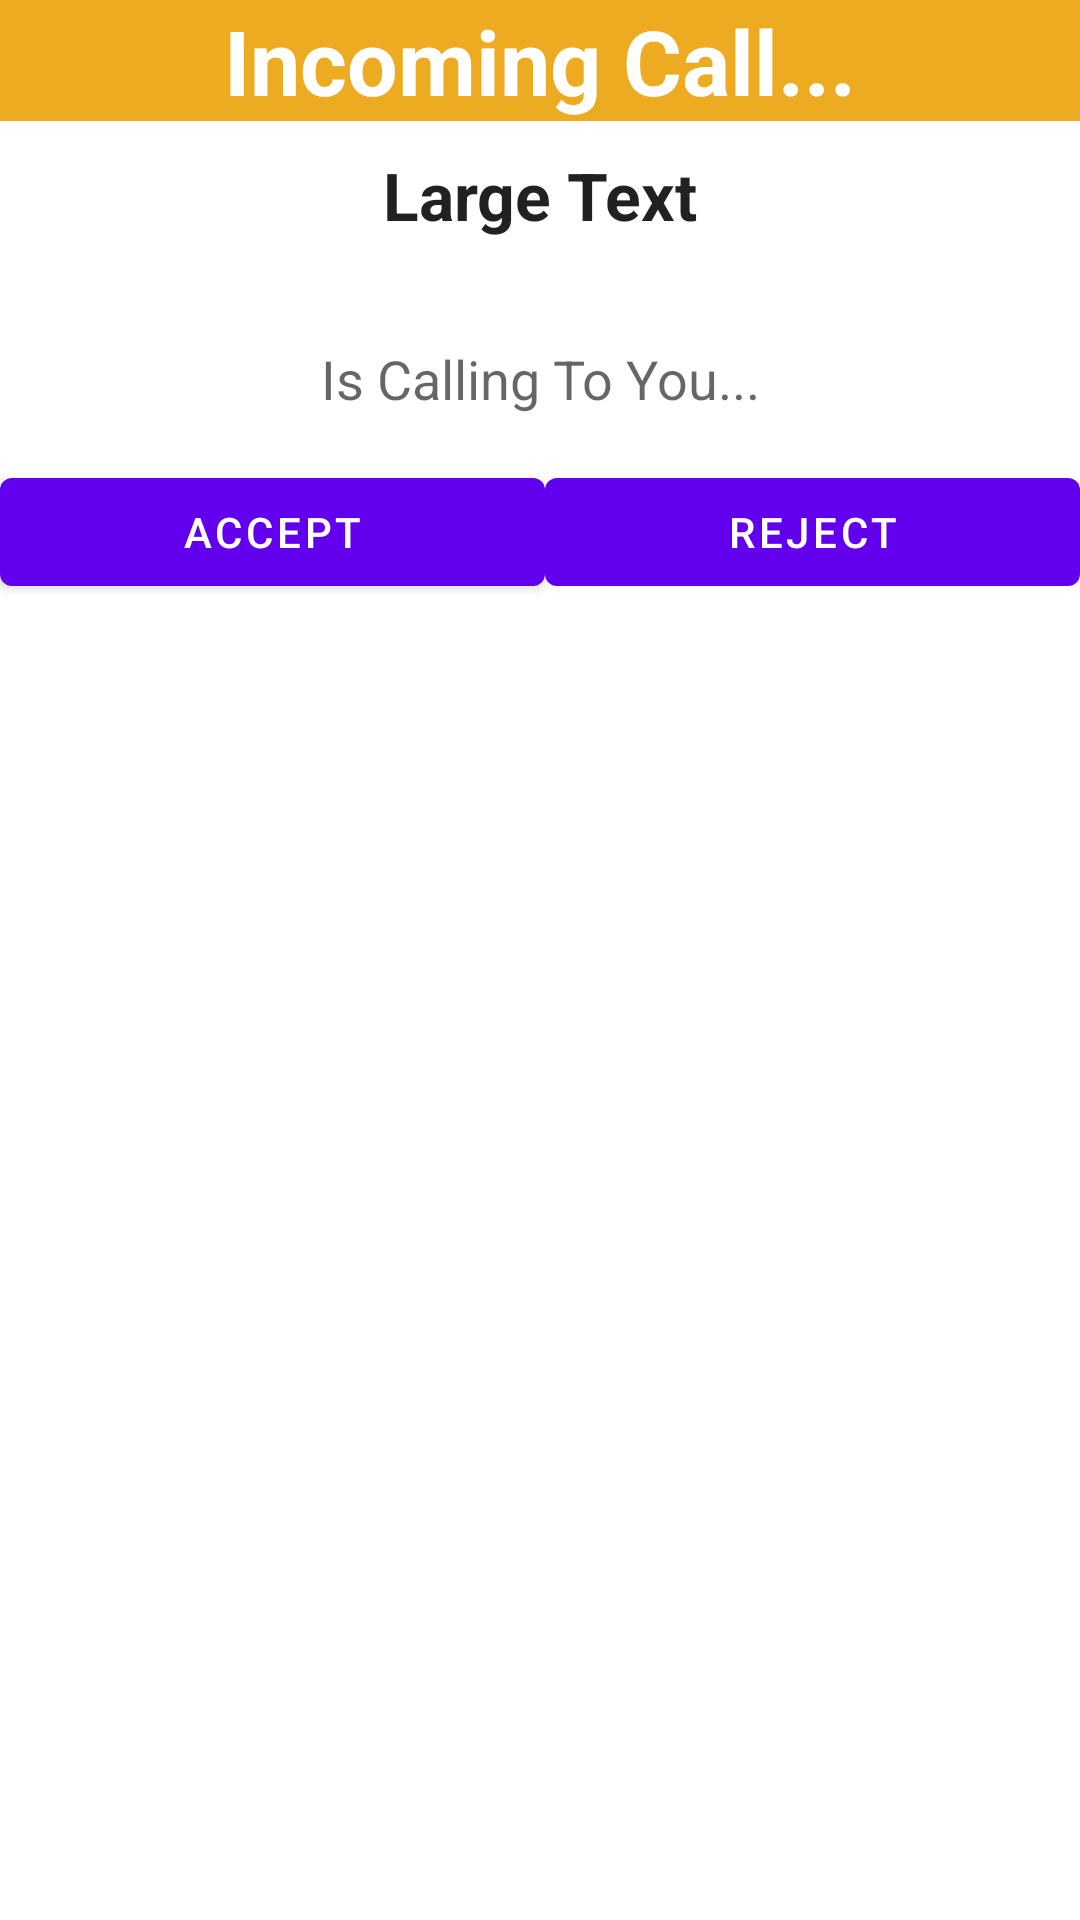

Layout XML and referenced resources for this Android screen:
<!-- AndroidManifest.xml: application theme AppTheme -->
<!-- res/layout/activity_incomingso.xml -->
<LinearLayout xmlns:android="http://schemas.android.com/apk/res/android"
    android:layout_width="fill_parent"
    android:layout_height="fill_parent"
    android:orientation="vertical" >
    
    <TextView
        android:id="@+id/qwe"
        android:layout_width="match_parent"
        android:layout_height="wrap_content"
        android:background="#EDAB21"
        android:gravity="center"
        android:text="Incoming Call..."
        android:textColor="#FFFFFF"
        android:textSize="30sp"
        android:textStyle="bold" />
    
    <TextView
        android:id="@+id/tvIncomingCallCompany"
        android:layout_width="match_parent"
        android:gravity="center"
        android:layout_height="wrap_content"
        android:textStyle="bold"
        android:layout_marginTop="10dp"
        android:text="Large Text"
        android:textAppearance="?android:attr/textAppearanceLarge" />
    
    <TextView
        android:id="@+id/tvDisplayName"
        android:layout_width="match_parent"
        android:layout_height="wrap_content"
        android:gravity="center"
        android:text=""
        android:textAppearance="?android:attr/textAppearanceMedium" />
    
    <TextView
        android:id="@+id/textView2"
        android:layout_width="match_parent"
        android:layout_height="wrap_content"
        android:gravity="center"
        android:layout_marginTop="10dp"
        android:text="Is Calling To You..."
        android:textAppearance="?android:attr/textAppearanceMedium" />

    <LinearLayout 
        android:layout_width="match_parent"
        android:layout_height="wrap_content"
        android:layout_marginTop="15dp"
        android:weightSum="2"
        android:gravity="center">
        
        <Button
        android:id="@+id/btnAccept"
        android:layout_width="wrap_content"
        android:layout_height="wrap_content"
        android:layout_weight="1"
        android:text="Accept" />
        
        <Button
        android:id="@+id/btnReject"
        android:layout_width="wrap_content"
        android:layout_height="wrap_content"
        android:layout_weight="1"
        android:text="Reject" />
        
    </LinearLayout>
</LinearLayout>
<!-- resources referenced by this layout -->
<resources>

</resources>
